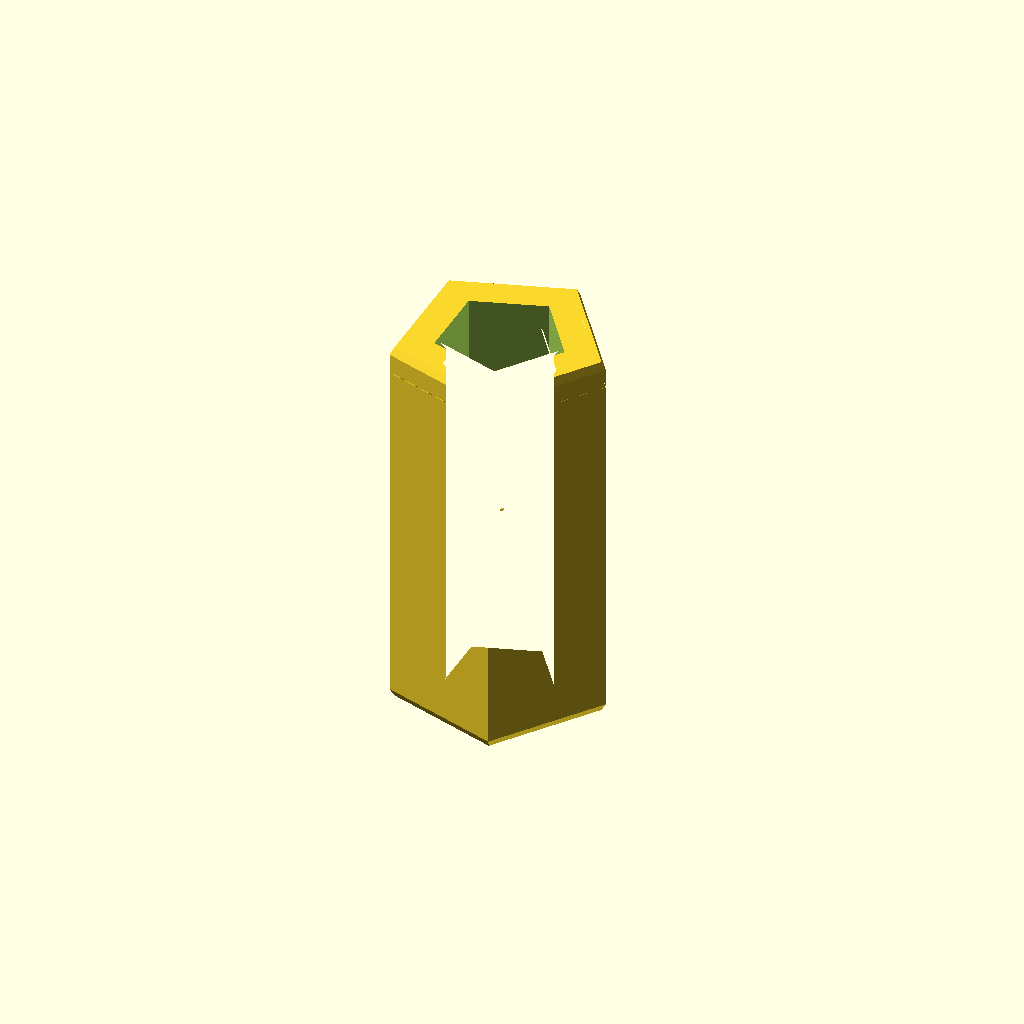
Cell 1: rendered with the file's own defaults.
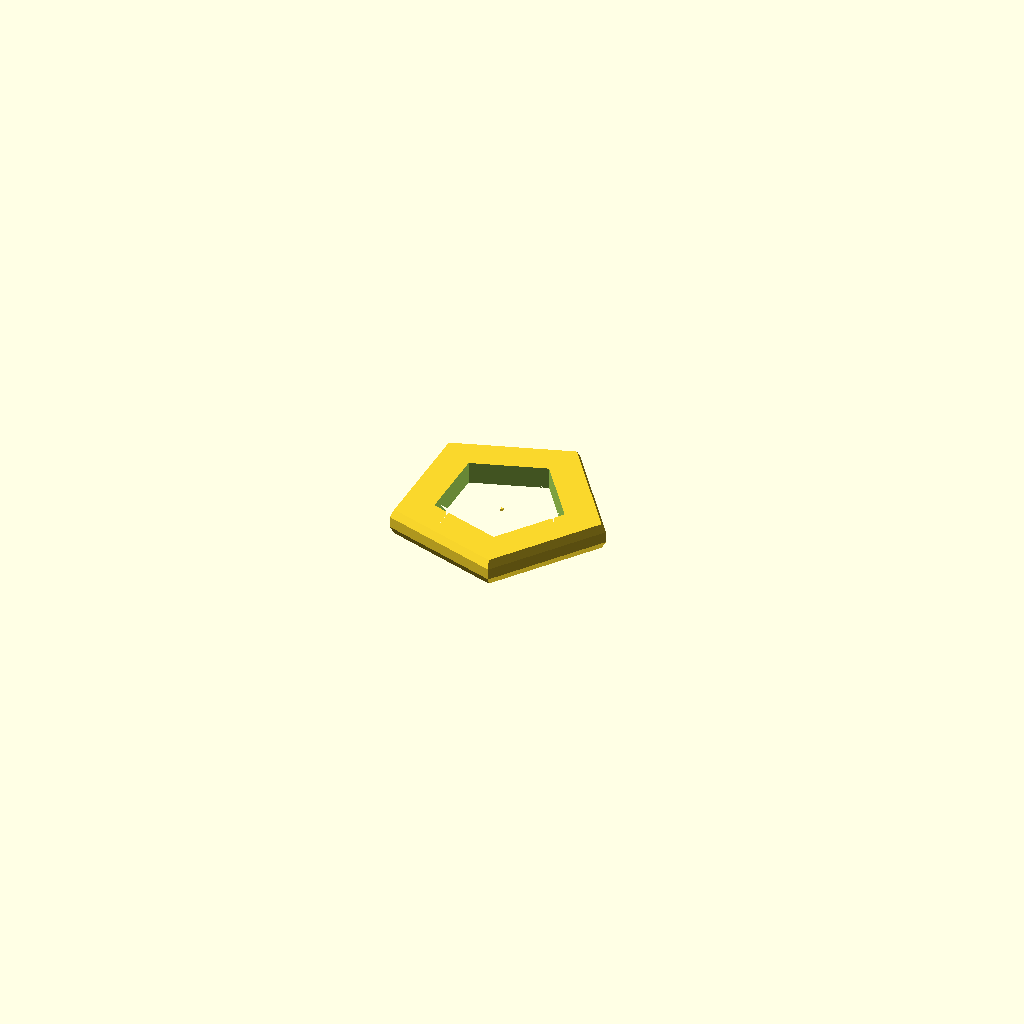
Cell 2 — L set to 0.1, the other parameters unchanged.
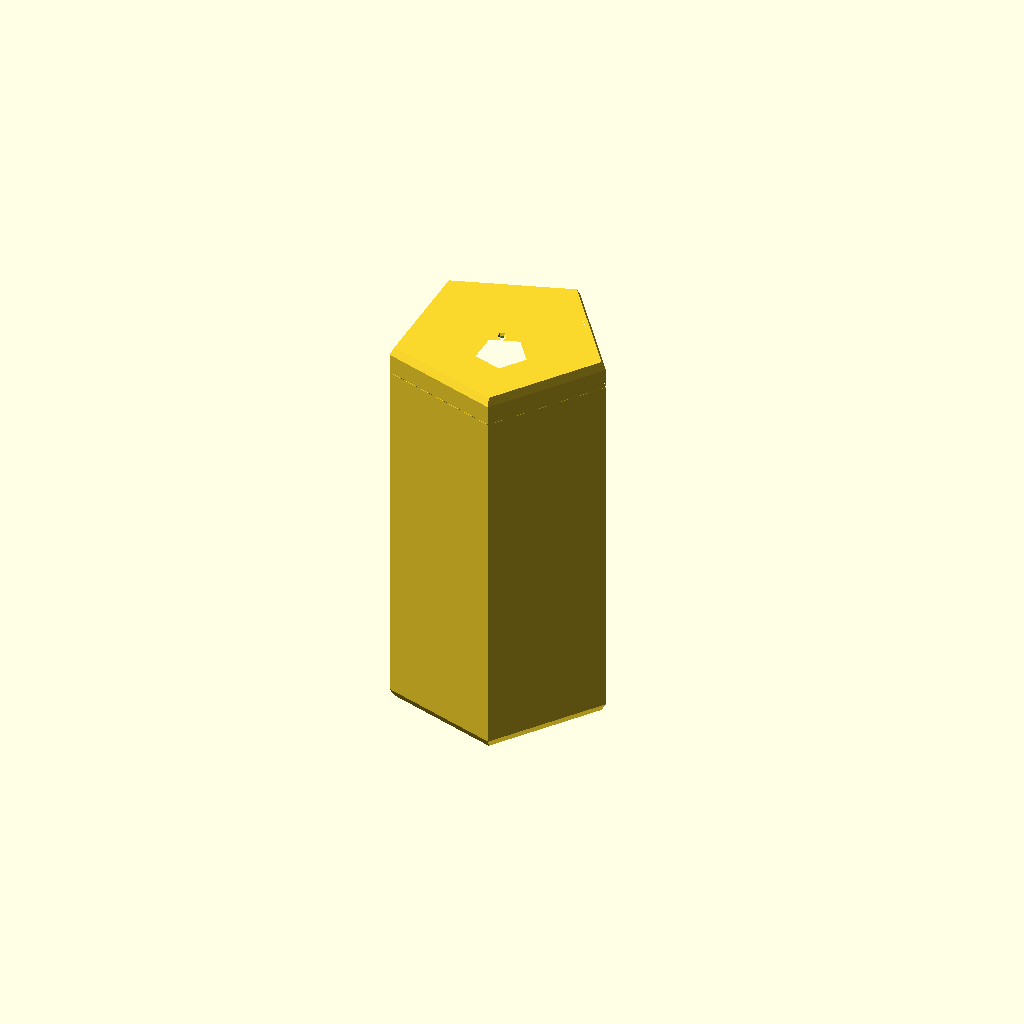
Cell 3 — ID set to 0.05, the other parameters unchanged.
All cells are drawn from one camera (rotation 55°, 0°, 25°, orthographic, colour scheme Cornfield), so only the parameter changes between them.
OpenSCAD source file results/nopscadlib/ablations/no_recovery/scad/axial__DO_35.scad:
// Parameters
L = 3.4; //[1.7:6.8:0.1]
OD = 1.75; //[0.9:3.5:0.05]
t = 0.3; //[0.15:0.6:0.05]
ID = 1.15; //[0.5:2.8:0.05]
overlap = 0.6; //[0.2:1.2:0.1]
chamfer = 0.2; //[0.05:0.4:0.05]
fillet_r = 0.08; //[0.02:0.2:0.01]
eps = 0.02; //[0.01:0.1:0.01]

// Base Shapes
module axial_body() {
  translate([0, 0, 0])
    cylinder(h=L, r=OD/2, center=true);
}

module inner_bore() {
  translate([0, 0, 0])
    cylinder(h=L + 2*overlap, r=ID/2, center=true);
}

module end_chamfer_top() {
  translate([0, 0, L/2 - chamfer/2 + eps])
    cylinder(h=chamfer, r1=OD/2 + eps, r2=0, center=true);
}

module end_chamfer_bottom() {
  translate([0, 0, -L/2 + chamfer/2 - eps])
    cylinder(h=chamfer, r1=OD/2 + eps, r2=0, center=true);
}

module fillet_sphere() {
  translate([0, 0, 0])
    sphere(r=fillet_r, center=true);
}

module markings() {
  translate([0, 0, 0])
    cube([eps, eps, eps], center=true);
}

// Operations
module sleeve_raw() {
  difference() {
    axial_body();
    inner_bore();
  }
}

module sleeve_chamfered() {
  difference() {
    sleeve_raw();
    end_chamfer_top();
    end_chamfer_bottom();
  }
}

module sleeve_fillet_pre() {
  minkowski() {
    sleeve_chamfered();
    fillet_sphere();
  }
}

module sleeve_fillet_trim() {
  difference() {
    sleeve_fillet_pre();
    inner_bore();
  }
}

module final_model() {
  union() {
    sleeve_fillet_trim();
    markings();
  }
}

// Final Output
final_model();
Customizer parameters (derived from the source; name, type, default, range or options):
L: number, default 3.4, range 0.1 to 1.7, step 6.8
OD: number, default 1.75, range 0.05 to 0.9, step 3.5
t: number, default 0.3, range 0.05 to 0.15, step 0.6
ID: number, default 1.15, range 0.05 to 0.5, step 2.8
overlap: number, default 0.6, range 0.1 to 0.2, step 1.2
chamfer: number, default 0.2, range 0.05 to 0.05, step 0.4
fillet_r: number, default 0.08, range 0.01 to 0.02, step 0.2
eps: number, default 0.02, range 0.01 to 0.01, step 0.1
